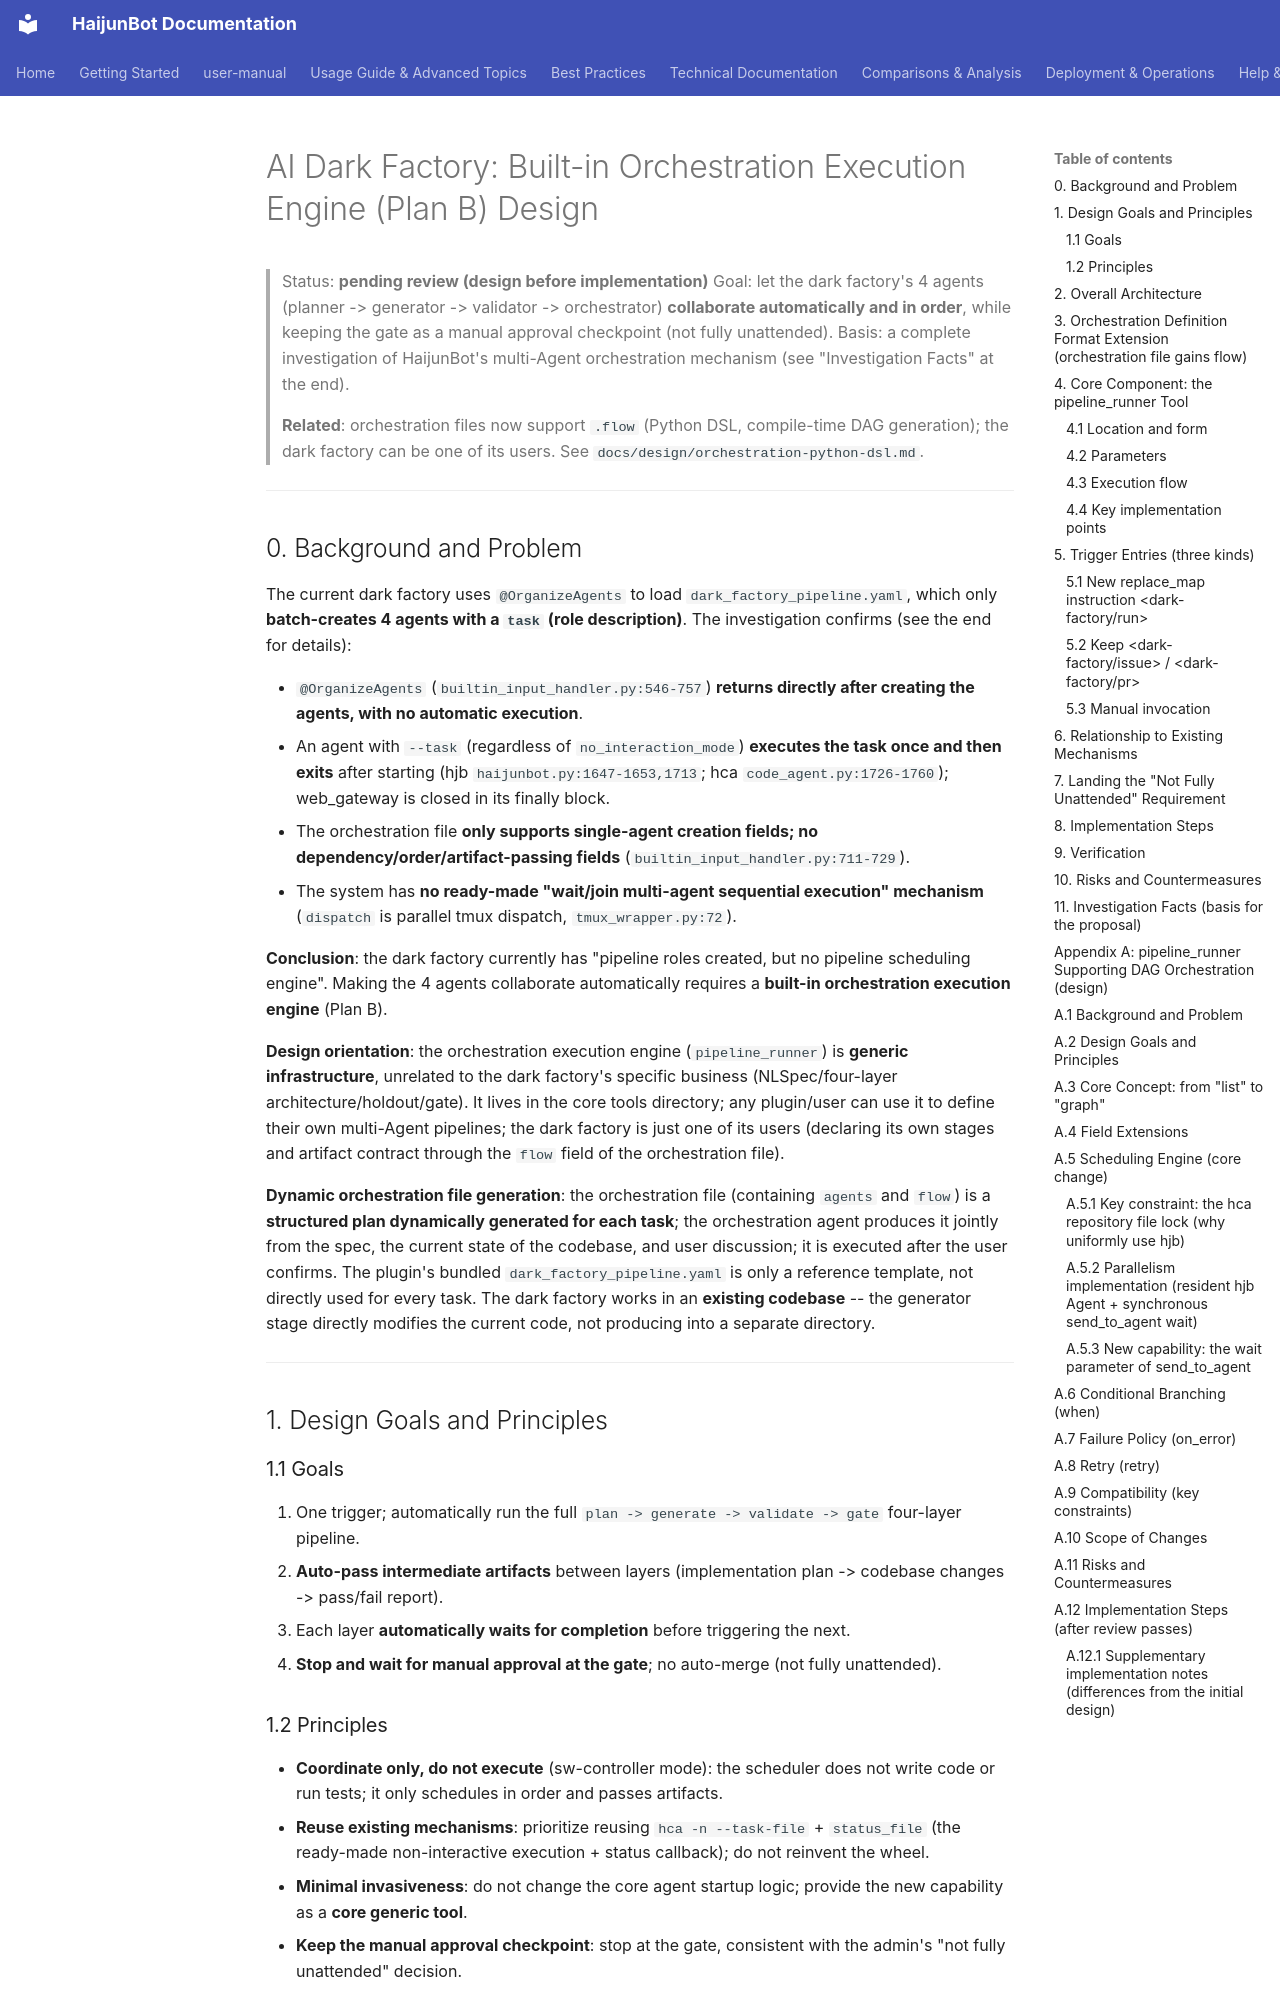

repository: takebox/haijunbot-vinbox · page: design/ai-dark-factory-orchestration-engine/index.html · generator: mkdocs

# AI Dark Factory: Built-in Orchestration Execution Engine (Plan B) Design

> Status: **pending review (design before implementation)**
> Goal: let the dark factory's 4 agents (planner -> generator -> validator -> orchestrator) **collaborate automatically and in order**, while keeping the gate as a manual approval checkpoint (not fully unattended).
> Basis: a complete investigation of HaijunBot's multi-Agent orchestration mechanism (see "Investigation Facts" at the end).
>
> **Related**: orchestration files now support `.flow` (Python DSL, compile-time DAG generation); the dark factory can be one of its users. See `docs/design/orchestration-python-dsl.md`.

---

## 0. Background and Problem

The current dark factory uses `@OrganizeAgents` to load `dark_factory_pipeline.yaml`, which only **batch-creates 4 agents with a `task` (role description)**. The investigation confirms (see the end for details):

- `@OrganizeAgents` (`builtin_input_handler.py:546-757`) **returns directly after creating the agents, with no automatic execution**.
- An agent with `--task` (regardless of `no_interaction_mode`) **executes the task once and then exits** after starting (hjb `haijunbot.py:1647-1653,1713`; hca `code_agent.py:1726-1760`); web_gateway is closed in its finally block.
- The orchestration file **only supports single-agent creation fields; no dependency/order/artifact-passing fields** (`builtin_input_handler.py:711-729`).
- The system has **no ready-made "wait/join multi-agent sequential execution" mechanism** (`dispatch` is parallel tmux dispatch, `tmux_wrapper.py:72`).

**Conclusion**: the dark factory currently has "pipeline roles created, but no pipeline scheduling engine". Making the 4 agents collaborate automatically requires a **built-in orchestration execution engine** (Plan B).

**Design orientation**: the orchestration execution engine (`pipeline_runner`) is **generic infrastructure**, unrelated to the dark factory's specific business (NLSpec/four-layer architecture/holdout/gate). It lives in the core tools directory; any plugin/user can use it to define their own multi-Agent pipelines; the dark factory is just one of its users (declaring its own stages and artifact contract through the `flow` field of the orchestration file).

**Dynamic orchestration file generation**: the orchestration file (containing `agents` and `flow`) is a **structured plan dynamically generated for each task**; the orchestration agent produces it jointly from the spec, the current state of the codebase, and user discussion; it is executed after the user confirms. The plugin's bundled `dark_factory_pipeline.yaml` is only a reference template, not directly used for every task. The dark factory works in an **existing codebase** -- the generator stage directly modifies the current code, not producing into a separate directory.

---

## 1. Design Goals and Principles

### 1.1 Goals

1. One trigger; automatically run the full `plan -> generate -> validate -> gate` four-layer pipeline.
2. **Auto-pass intermediate artifacts** between layers (implementation plan -> codebase changes -> pass/fail report).
3. Each layer **automatically waits for completion** before triggering the next.
4. **Stop and wait for manual approval at the gate**; no auto-merge (not fully unattended).

### 1.2 Principles

- **Coordinate only, do not execute** (sw-controller mode): the scheduler does not write code or run tests; it only schedules in order and passes artifacts.
- **Reuse existing mechanisms**: prioritize reusing `hca -n --task-file` + `status_file` (the ready-made non-interactive execution + status callback); do not reinvent the wheel.
- **Minimal invasiveness**: do not change the core agent startup logic; provide the new capability as a **core generic tool**.
- **Keep the manual approval checkpoint**: stop at the gate, consistent with the admin's "not fully unattended" decision.

---
